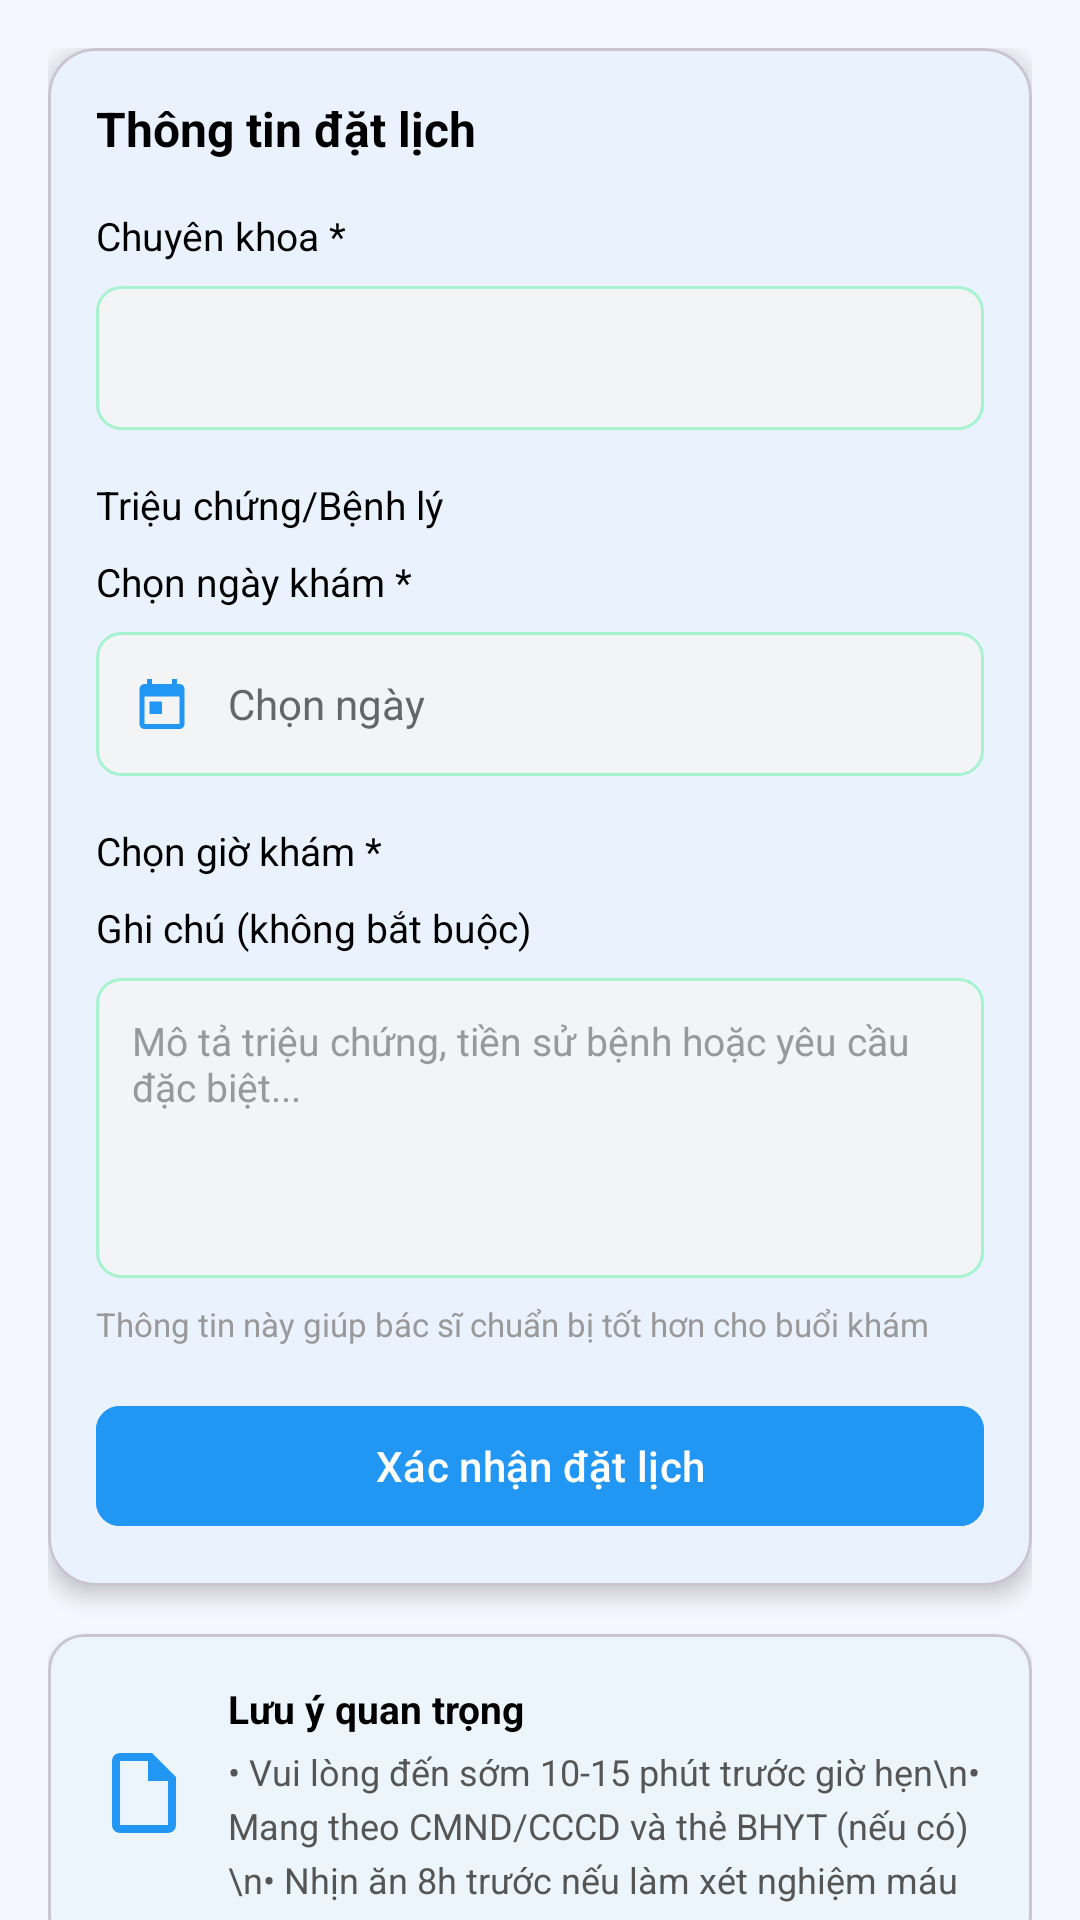

Reconstruct the res/layout file that produces this screen, plus the resources it refers to.
<!-- AndroidManifest.xml: application theme Theme.CareBooking -->
<!-- res/layout/tab_custom_booking.xml -->
<?xml version="1.0" encoding="utf-8"?>
<androidx.core.widget.NestedScrollView xmlns:android="http://schemas.android.com/apk/res/android"
    xmlns:app="http://schemas.android.com/apk/res-auto"
    android:layout_width="match_parent"
    android:layout_height="match_parent"
    android:background="#F4F7FF"
    android:fillViewport="true">

    <LinearLayout
        android:layout_width="match_parent"
        android:layout_height="wrap_content"
        android:orientation="vertical"
        android:padding="16dp">

        
        <com.google.android.material.card.MaterialCardView
            android:layout_width="match_parent"
            android:layout_height="wrap_content"
            android:layout_marginBottom="16dp"
            app:cardCornerRadius="16dp"
            app:cardElevation="4dp">

            <LinearLayout
                android:layout_width="match_parent"
                android:layout_height="wrap_content"
                android:orientation="vertical"
                android:padding="16dp">

                <TextView
                    android:layout_width="wrap_content"
                    android:layout_height="wrap_content"
                    android:text="Thông tin đặt lịch"
                    android:textColor="#000000"
                    android:textSize="16sp"
                    android:textStyle="bold"
                    android:layout_marginBottom="16dp" />

                
                <TextView
                    android:layout_width="wrap_content"
                    android:layout_height="wrap_content"
                    android:text="Chuyên khoa *"
                    android:textColor="#000000"
                    android:textSize="13sp"
                    android:layout_marginBottom="8dp" />

                <Spinner
                    android:id="@+id/spinnerSpecialty"
                    android:layout_width="match_parent"
                    android:layout_height="48dp"
                    android:background="@drawable/edit_text_background"
                    android:layout_marginBottom="16dp" />

                
                <TextView
                    android:layout_width="wrap_content"
                    android:layout_height="wrap_content"
                    android:text="Triệu chứng/Bệnh lý"
                    android:textColor="#000000"
                    android:textSize="13sp"
                    android:layout_marginBottom="8dp" />

                <Spinner
                    android:id="@+id/spinnerDisease"
                    android:layout_width="match_parent"
                    android:layout_height="48dp"
                    android:background="@drawable/edit_text_background"
                    android:layout_marginBottom="16dp"
                    android:visibility="gone" />

                
                <TextView
                    android:layout_width="wrap_content"
                    android:layout_height="wrap_content"
                    android:text="Chọn ngày khám *"
                    android:textColor="#000000"
                    android:textSize="13sp"
                    android:layout_marginBottom="8dp" />

                <LinearLayout
                    android:layout_width="match_parent"
                    android:layout_height="48dp"
                    android:background="@drawable/edit_text_background"
                    android:orientation="horizontal"
                    android:gravity="center_vertical"
                    android:paddingHorizontal="12dp"
                    android:layout_marginBottom="16dp">

                    <ImageView
                        android:layout_width="20dp"
                        android:layout_height="20dp"
                        android:src="@drawable/ic_calendar_white"
                        app:tint="#2196F3"
                        android:contentDescription="Calendar" />

                    <TextView
                        android:id="@+id/tvSelectedDate"
                        android:layout_width="0dp"
                        android:layout_height="wrap_content"
                        android:layout_weight="1"
                        android:text="Chọn ngày"
                        android:textColor="#666666"
                        android:textSize="14sp"
                        android:layout_marginStart="12dp" />

                </LinearLayout>

                
                <TextView
                    android:layout_width="wrap_content"
                    android:layout_height="wrap_content"
                    android:text="Chọn giờ khám *"
                    android:textColor="#000000"
                    android:textSize="13sp"
                    android:layout_marginBottom="8dp" />

                <GridLayout
                    android:id="@+id/timeSlotContainer"
                    android:layout_width="match_parent"
                    android:layout_height="wrap_content"
                    android:columnCount="3"
                    android:layout_marginBottom="16dp"
                    android:visibility="gone" />

                
                <TextView
                    android:layout_width="wrap_content"
                    android:layout_height="wrap_content"
                    android:text="Ghi chú (không bắt buộc)"
                    android:textColor="#000000"
                    android:textSize="13sp"
                    android:layout_marginBottom="8dp" />

                <EditText
                    android:id="@+id/etNotes"
                    android:layout_width="match_parent"
                    android:layout_height="100dp"
                    android:background="@drawable/edit_text_background"
                    android:hint="Mô tả triệu chứng, tiền sử bệnh hoặc yêu cầu đặc biệt..."
                    android:textColor="#333333"
                    android:textColorHint="#999999"
                    android:textSize="13sp"
                    android:padding="12dp"
                    android:gravity="top"
                    android:layout_marginBottom="8dp" />

                <TextView
                    android:layout_width="wrap_content"
                    android:layout_height="wrap_content"
                    android:text="Thông tin này giúp bác sĩ chuẩn bị tốt hơn cho buổi khám"
                    android:textColor="#999999"
                    android:textSize="11sp"
                    android:layout_marginBottom="16dp" />

                
                <com.google.android.material.button.MaterialButton
                    android:id="@+id/btnConfirmBooking"
                    android:layout_width="match_parent"
                    android:layout_height="48dp"
                    android:text="Xác nhận đặt lịch"
                    android:textSize="14sp"
                    android:backgroundTint="#2196F3"
                    app:cornerRadius="8dp" />

            </LinearLayout>

        </com.google.android.material.card.MaterialCardView>

        
        <com.google.android.material.card.MaterialCardView
            android:layout_width="match_parent"
            android:layout_height="wrap_content"
            app:cardCornerRadius="12dp"
            app:cardElevation="2dp"
            app:cardBackgroundColor="#EBF5FB">

            <LinearLayout
                android:layout_width="match_parent"
                android:layout_height="wrap_content"
                android:orientation="horizontal"
                android:padding="16dp"
                android:gravity="center_vertical">

                <ImageView
                    android:layout_width="32dp"
                    android:layout_height="32dp"
                    android:src="@drawable/ic_file"
                    app:tint="#2196F3"
                    android:contentDescription="Info" />

                <LinearLayout
                    android:layout_width="0dp"
                    android:layout_height="wrap_content"
                    android:layout_weight="1"
                    android:orientation="vertical"
                    android:layout_marginStart="12dp">

                    <TextView
                        android:layout_width="wrap_content"
                        android:layout_height="wrap_content"
                        android:text="Lưu ý quan trọng"
                        android:textColor="#000000"
                        android:textSize="13sp"
                        android:textStyle="bold"
                        android:layout_marginBottom="4dp" />

                    <TextView
                        android:layout_width="wrap_content"
                        android:layout_height="wrap_content"
                        android:text="• Vui lòng đến sớm 10-15 phút trước giờ hẹn\n• Mang theo CMND/CCCD và thẻ BHYT (nếu có)\n• Nhịn ăn 8h trước nếu làm xét nghiệm máu"
                        android:textColor="#555555"
                        android:textSize="12sp"
                        android:lineSpacingExtra="4dp" />

                </LinearLayout>

            </LinearLayout>

        </com.google.android.material.card.MaterialCardView>

    </LinearLayout>

</androidx.core.widget.NestedScrollView>
<!-- resources referenced by this layout -->
<resources>
  <!-- drawable edit_text_background (drawable) -->
  <?xml version="1.0" encoding="utf-8"?>
  <shape xmlns:android="http://schemas.android.com/apk/res/android">
      <solid android:color="@color/gray_light_bg" />
      <corners android:radius="8dp" />
      <stroke
          android:width="1dp"
          android:color="@color/green_light" />
  </shape>
  <!-- drawable ic_calendar_white (drawable) -->
  <?xml version="1.0" encoding="utf-8"?>
  <vector xmlns:android="http://schemas.android.com/apk/res/android"
      android:width="24dp"
      android:height="24dp"
      android:viewportWidth="24"
      android:viewportHeight="24">
      <path
          android:fillColor="#FFFFFF"
          android:pathData="M19,4h-1V2h-2v2H8V2H6v2H5C3.9,4 3,4.9 3,6v14c0,1.1 0.9,2 2,2h14c1.1,0 2,-0.9 2,-2V6C21,4.9 20.1,4 19,4zM19,20H5V9h14V20zM7,11h5v5H7V11z"/>
  </vector>
  <!-- drawable ic_file (drawable) -->
  <vector xmlns:android="http://schemas.android.com/apk/res/android"
      android:width="24dp"
      android:height="24dp"
      android:viewportWidth="24"
      android:viewportHeight="24">
      <path android:fillColor="#43A047"
          android:pathData="M14,2H6C4.9,2 4,2.9 4,4v16c0,1.1 0.9,2 2,2h12c1.1,0 2,-0.9 2,-2V8L14,2zM6,20V4h7v5h5v11H6z"/>
  </vector>
  <style name="Theme.CareBooking" parent="Theme.Material3.Light.NoActionBar">
  
          
          <item name="colorPrimary">@color/blue_600</item>
          <item name="colorOnPrimary">@color/white</item>
  
          
          <item name="colorSurface">@color/white</item>
          <item name="colorOnSurface">@color/gray_900</item>
  
          
          <item name="colorSecondary">@color/blue_500</item>
          <item name="colorOnSecondary">@color/white</item>
  
          
          <item name="android:statusBarColor">@color/blue_700</item>
          <item name="android:navigationBarColor">@color/white</item>
  
          
          <item name="android:windowActionBar">false</item>
          <item name="android:windowNoTitle">true</item>
  
          
          <item name="android:colorControlHighlight">@color/blue_100</item>
      </style>
  <color name="gray_light_bg">#F3F4F6</color>
  <color name="green_light">#A7F3D0</color>
  <color name="blue_600">#1877F2</color>
  <color name="white">#FFFFFF</color>
  <color name="gray_900">#212121</color>
  <color name="blue_500">#1D9BF0</color>
  <color name="blue_700">#0F5CC8</color>
  <color name="blue_100">#D0E7FF</color>
</resources>
